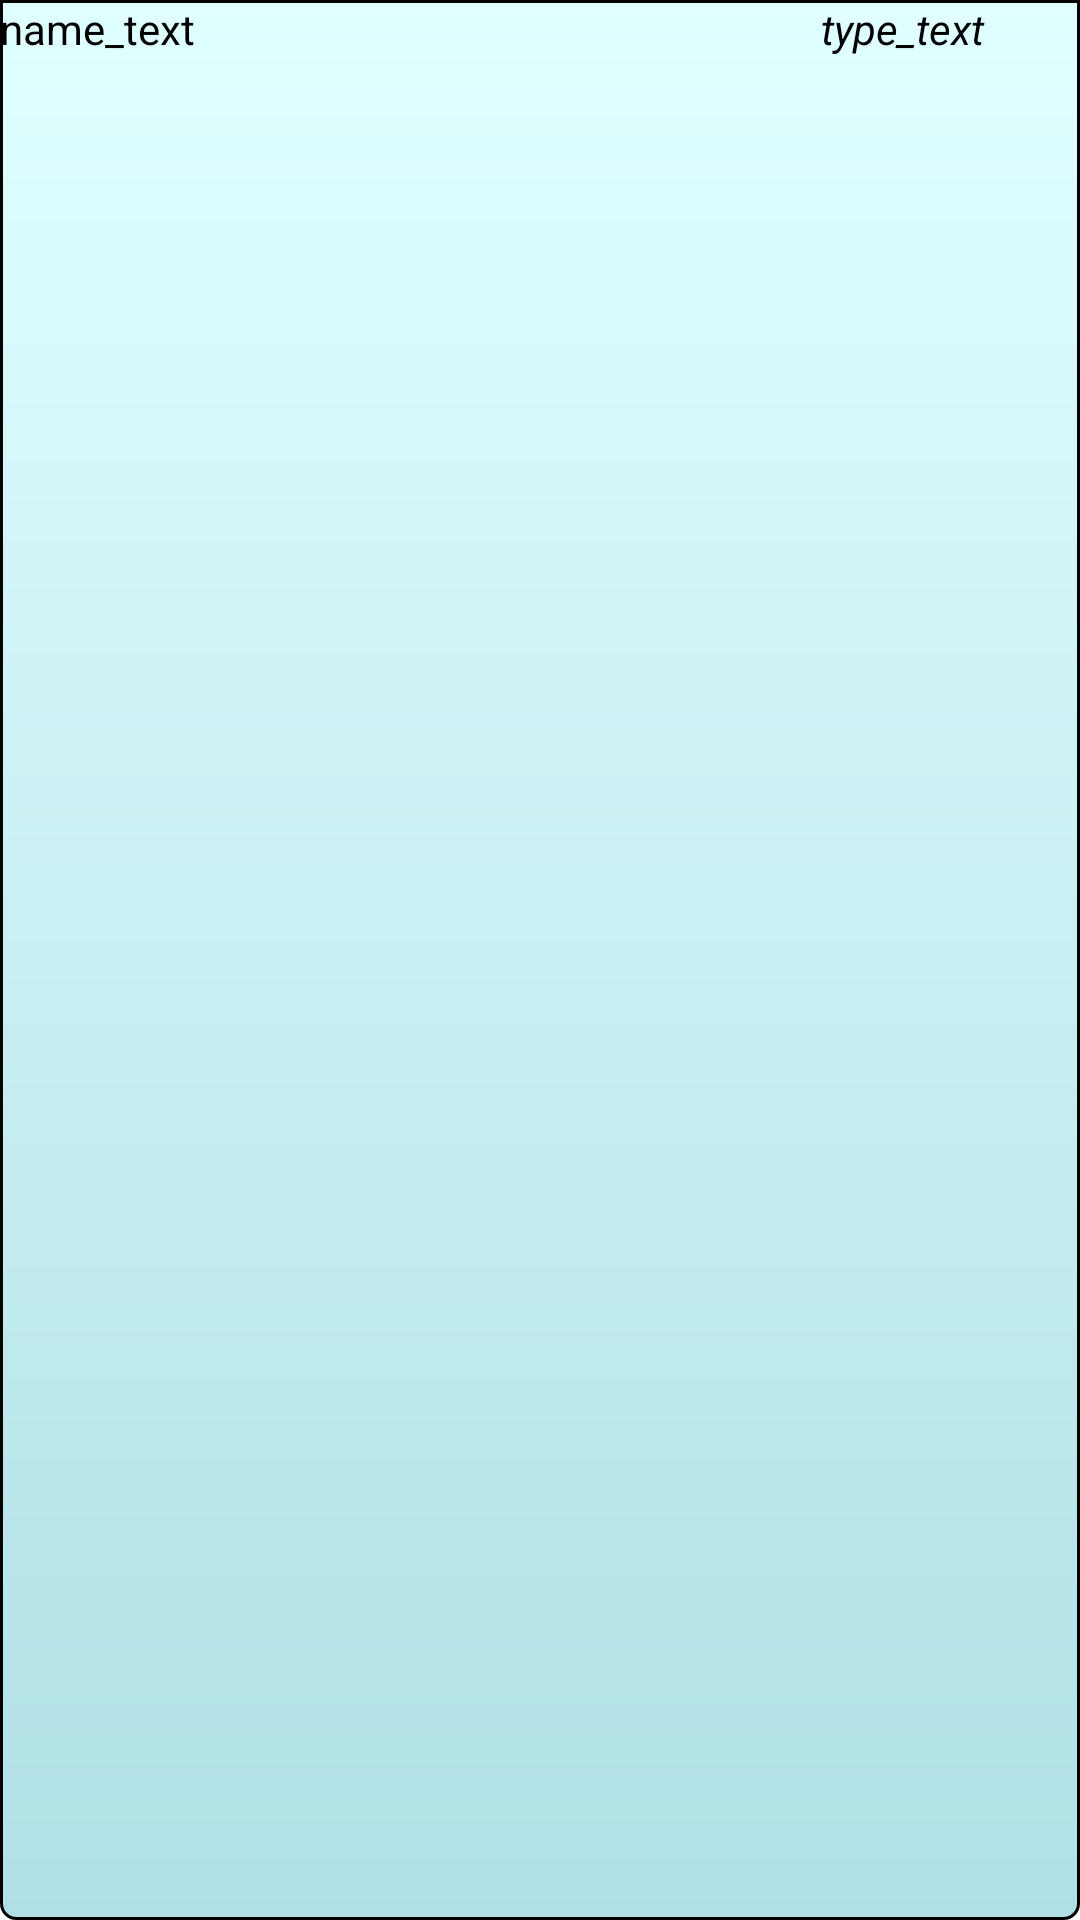

This screen was rendered from an Android layout file. Write that file and the resources it references.
<!-- AndroidManifest.xml: application theme Theme.JournalAndChat -->
<!-- res/layout/adapter_group.xml -->
<?xml version="1.0" encoding="utf-8"?>
<LinearLayout xmlns:android="http://schemas.android.com/apk/res/android"
    android:layout_width="match_parent"
    android:layout_height="wrap_content"
    android:layout_weight="0"
    android:background="@drawable/group_background">

    <TextView
        android:id="@+id/namePerson_text"
        android:layout_width="242dp"
        android:layout_height="wrap_content"
        android:layout_gravity="fill_horizontal"
        android:layout_weight="1"
        android:text="name_text"
        android:textColor="@color/black" />

    <TextView
        android:id="@+id/type_text"
        android:layout_width="wrap_content"
        android:layout_height="wrap_content"
        android:layout_gravity="fill_horizontal"
        android:layout_weight="1"
        android:text="type_text"
        android:textColor="@color/black"
        android:textStyle="italic" />
</LinearLayout>
<!-- resources referenced by this layout -->
<resources>
  <color name="black">#FF000000</color>
  <!-- drawable group_background (drawable) -->
  <?xml version="1.0" encoding="utf-8"?>
  <shape xmlns:android="http://schemas.android.com/apk/res/android"
      android:shape="rectangle">
      <gradient
          android:type="linear"
          android:angle="90"
          android:centerX="0.8"
          android:startColor="#B0E0E6"
          android:endColor="#E0FFFF"/>
      <stroke
          android:color="#000000"
          android:width="1dp"
          />
      <corners
          android:bottomRightRadius="5dp"
          android:bottomLeftRadius="5dp"/>
  </shape>
  <style name="Theme.JournalAndChat" parent="Theme.MaterialComponents.DayNight.NoActionBar">
          
          <item name="colorPrimary">@color/deepBlueSky</item>
          <item name="colorPrimaryVariant">@color/dogerBlue</item>
          <item name="colorOnPrimary">@color/lavander</item>
          
          <item name="colorSecondary">@color/teal_200</item>
          <item name="colorSecondaryVariant">@color/teal_700</item>
          <item name="colorOnSecondary">@color/black</item>
          
          <item name="android:statusBarColor" tools:targetApi="l">?attr/colorPrimaryVariant</item>
          
      </style>
  <color name="deepBlueSky">#00BFFF</color>
  <color name="dogerBlue">#1E90FF</color>
  <color name="lavander">#E6E6FA</color>
  <color name="teal_200">#FF03DAC5</color>
  <color name="teal_700">#FF018786</color>
</resources>
